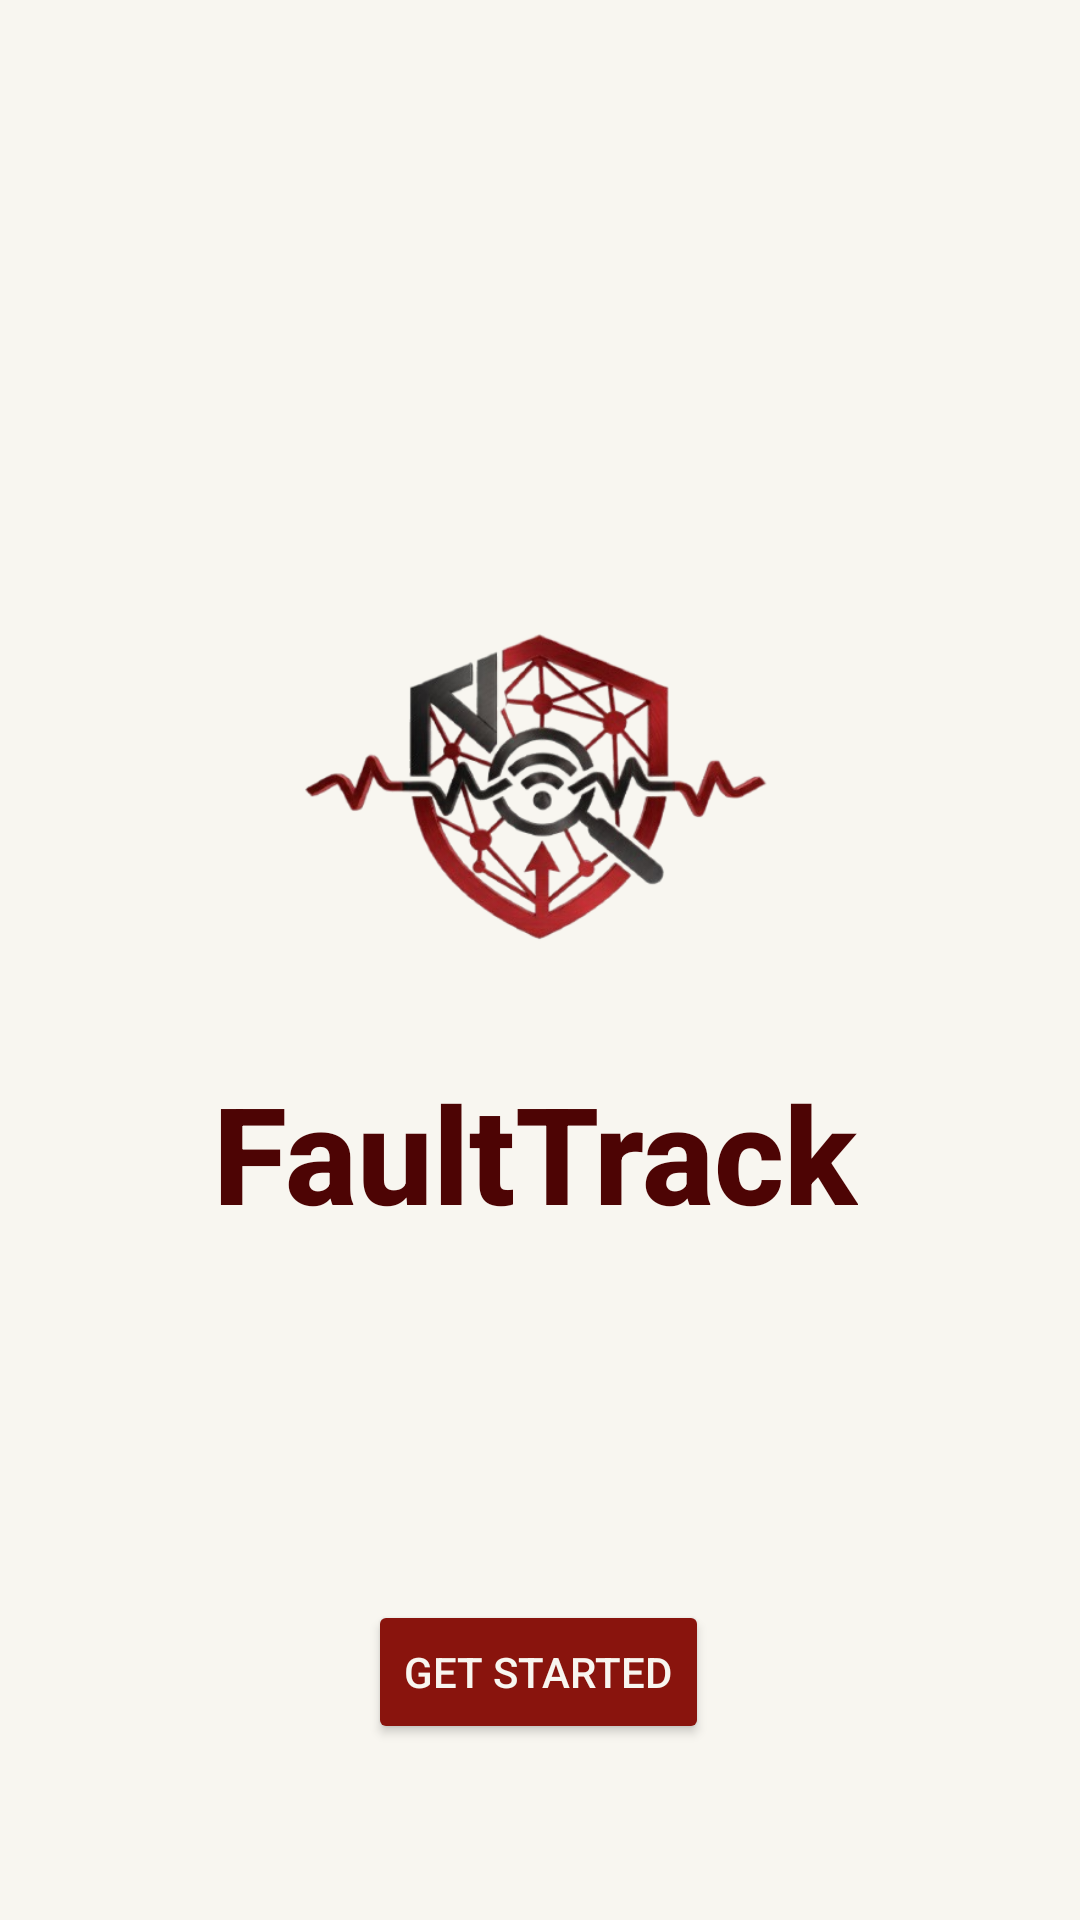

Layout XML and referenced resources for this Android screen:
<!-- AndroidManifest.xml: application theme Theme.Trobleshooting_app -->
<!-- res/layout/activity_main.xml -->
<?xml version="1.0" encoding="utf-8"?>
<androidx.constraintlayout.widget.ConstraintLayout xmlns:android="http://schemas.android.com/apk/res/android"
    xmlns:app="http://schemas.android.com/apk/res-auto"
    xmlns:tools="http://schemas.android.com/tools"
    android:id="@+id/main"
    android:background="#F8F6F0"
    android:layout_width="match_parent"
    android:layout_height="match_parent"
    tools:context=".MainActivity">

    <ImageView
        android:id="@+id/image1"
        android:layout_width="278dp"
        android:layout_height="150dp"
        app:layout_constraintBottom_toBottomOf="parent"
        app:layout_constraintEnd_toEndOf="parent"
        app:layout_constraintHorizontal_bias="0.496"
        app:layout_constraintStart_toStartOf="parent"
        app:layout_constraintTop_toTopOf="parent"
        app:layout_constraintVertical_bias="0.386"
        app:srcCompat="@drawable/p1_logo" />


    <TextView
        android:id="@+id/TV1"
        android:layout_width="wrap_content"
        android:layout_height="wrap_content"
        android:fontFamily="sans-serif-medium"
        android:text="FaultTrack"
        android:textColor="#4D0404"
        android:textSize="45sp"
        android:textStyle="bold"
        app:layout_constraintBottom_toTopOf="@+id/BTN1"
        app:layout_constraintEnd_toEndOf="parent"
        app:layout_constraintHorizontal_bias="0.489"
        app:layout_constraintStart_toStartOf="parent"
        app:layout_constraintTop_toBottomOf="@+id/image1"
        app:layout_constraintVertical_bias="0.111" />

    <Button
        android:id="@+id/BTN1"
        android:layout_width="wrap_content"
        android:layout_height="wrap_content"
        android:backgroundTint="#89140D"
        android:text="Get Started"
        android:textColor="#F8F6F0"
        app:layout_constraintBottom_toBottomOf="parent"
        app:layout_constraintEnd_toEndOf="parent"
        app:layout_constraintHorizontal_bias="0.498"
        app:layout_constraintStart_toStartOf="parent"
        app:layout_constraintTop_toBottomOf="@+id/image1"
        app:layout_constraintVertical_bias="0.768" />

</androidx.constraintlayout.widget.ConstraintLayout>
<!-- resources referenced by this layout -->
<resources>
  <!-- drawable p1_logo: png bitmap (drawable, 116235 bytes) -->
  <style name="Theme.Trobleshooting_app" parent="Base.Theme.Trobleshooting_app" />
  <style name="Base.Theme.Trobleshooting_app" parent="Theme.Material3.DayNight.NoActionBar">
          
          
      </style>
</resources>
